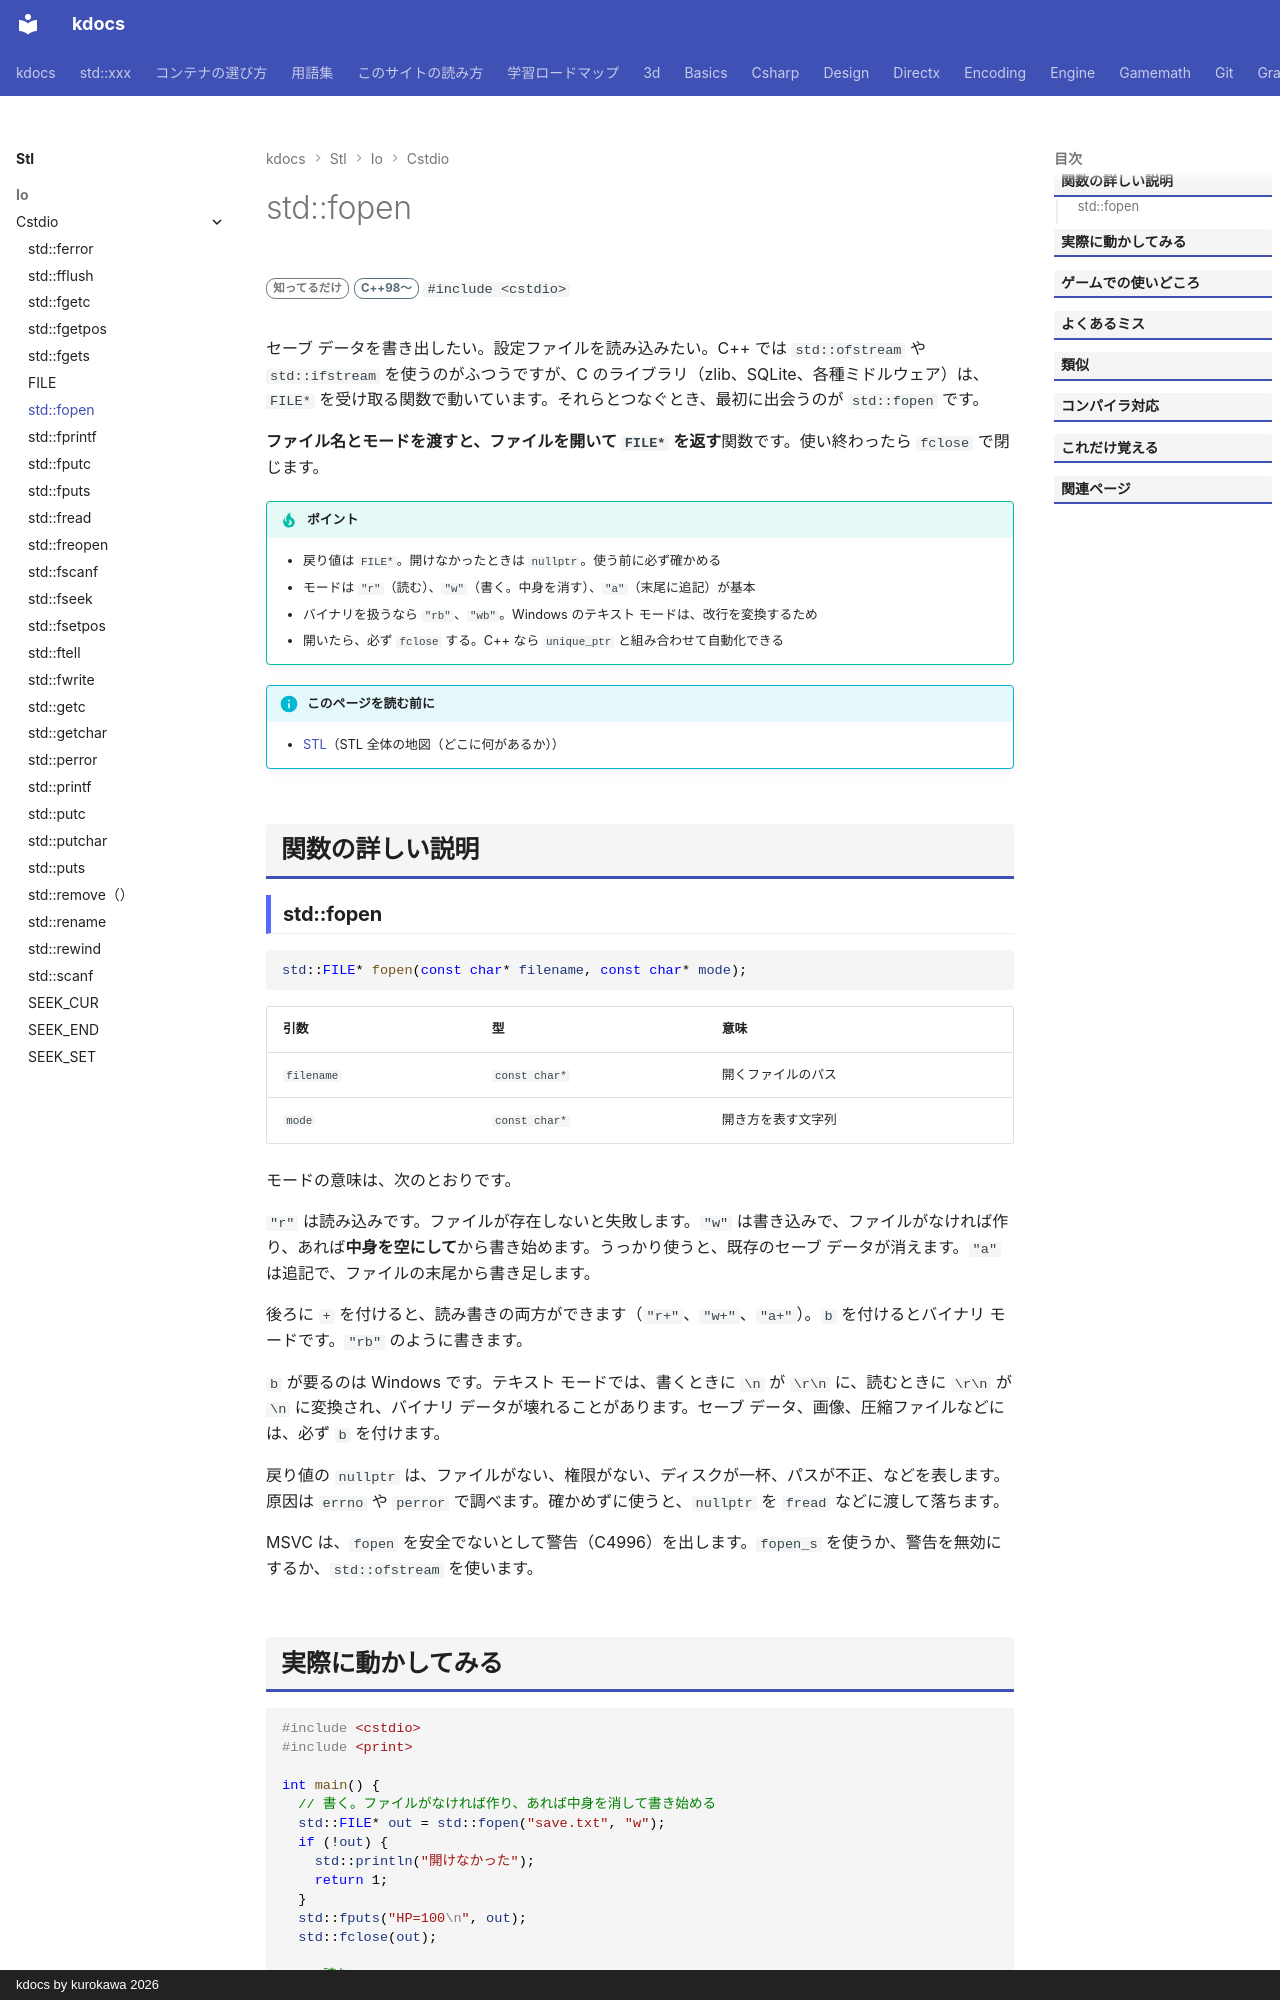

repository: qwzxdf/kdocs · page: stl/io/cstdio/fopen/index.html · generator: mkdocs · copyright: kdocs by kurokawa 2026

---
title: std::fopen
summary: "C 由来のファイルを開く関数。"
order: 2
group: C の入出力（<cstdio>）
tags:
  - 入出力・文字列
---

# std::fopen

<div class="page-badges" markdown>
<span class="rank rank-rare">知ってるだけ</span>
<span class="ver ver-11">C++98〜</span>
`#include <cstdio>`
</div>

セーブ データを書き出したい。設定ファイルを読み込みたい。C++ では `std::ofstream` や `std::ifstream` を使うのがふつうですが、C のライブラリ（zlib、SQLite、各種ミドルウェア）は、`FILE*` を受け取る関数で動いています。それらとつなぐとき、最初に出会うのが `std::fopen` です。

<strong>ファイル名とモードを渡すと、ファイルを開いて `FILE*` を返す</strong>関数です。使い終わったら `fclose` で閉じます。

!!! tip "ポイント"
    - 戻り値は `FILE*`。開けなかったときは `nullptr`。使う前に必ず確かめる
    - モードは `"r"`（読む）、`"w"`（書く。中身を消す）、`"a"`（末尾に追記）が基本
    - バイナリを扱うなら `"rb"`、`"wb"`。Windows のテキスト モードは、改行を変換するため
    - 開いたら、必ず `fclose` する。C++ なら `unique_ptr` と組み合わせて自動化できる

!!! info "このページを読む前に"
    - [STL](../../index.md)（STL 全体の地図（どこに何があるか））

## 関数の詳しい説明

### std::fopen {#fopen}

```cpp
std::FILE* fopen(const char* filename, const char* mode);
```

| 引数 | 型 | 意味 |
| --- | --- | --- |
| `filename` | `const char*` | 開くファイルのパス |
| `mode` | `const char*` | 開き方を表す文字列 |

モードの意味は、次のとおりです。

`"r"` は読み込みです。ファイルが存在しないと失敗します。`"w"` は書き込みで、ファイルがなければ作り、あれば<strong>中身を空にして</strong>から書き始めます。うっかり使うと、既存のセーブ データが消えます。`"a"` は追記で、ファイルの末尾から書き足します。

後ろに `+` を付けると、読み書きの両方ができます（`"r+"`、`"w+"`、`"a+"`）。`b` を付けるとバイナリ モードです。`"rb"` のように書きます。

`b` が要るのは Windows です。テキスト モードでは、書くときに `\n` が `\r\n` に、読むときに `\r\n` が `\n` に変換され、バイナリ データが壊れることがあります。セーブ データ、画像、圧縮ファイルなどには、必ず `b` を付けます。

戻り値の `nullptr` は、ファイルがない、権限がない、ディスクが一杯、パスが不正、などを表します。原因は `errno` や `perror` で調べます。確かめずに使うと、`nullptr` を `fread` などに渡して落ちます。

MSVC は、`fopen` を安全でないとして警告（C4996）を出します。`fopen_s` を使うか、警告を無効にするか、`std::ofstream` を使います。
